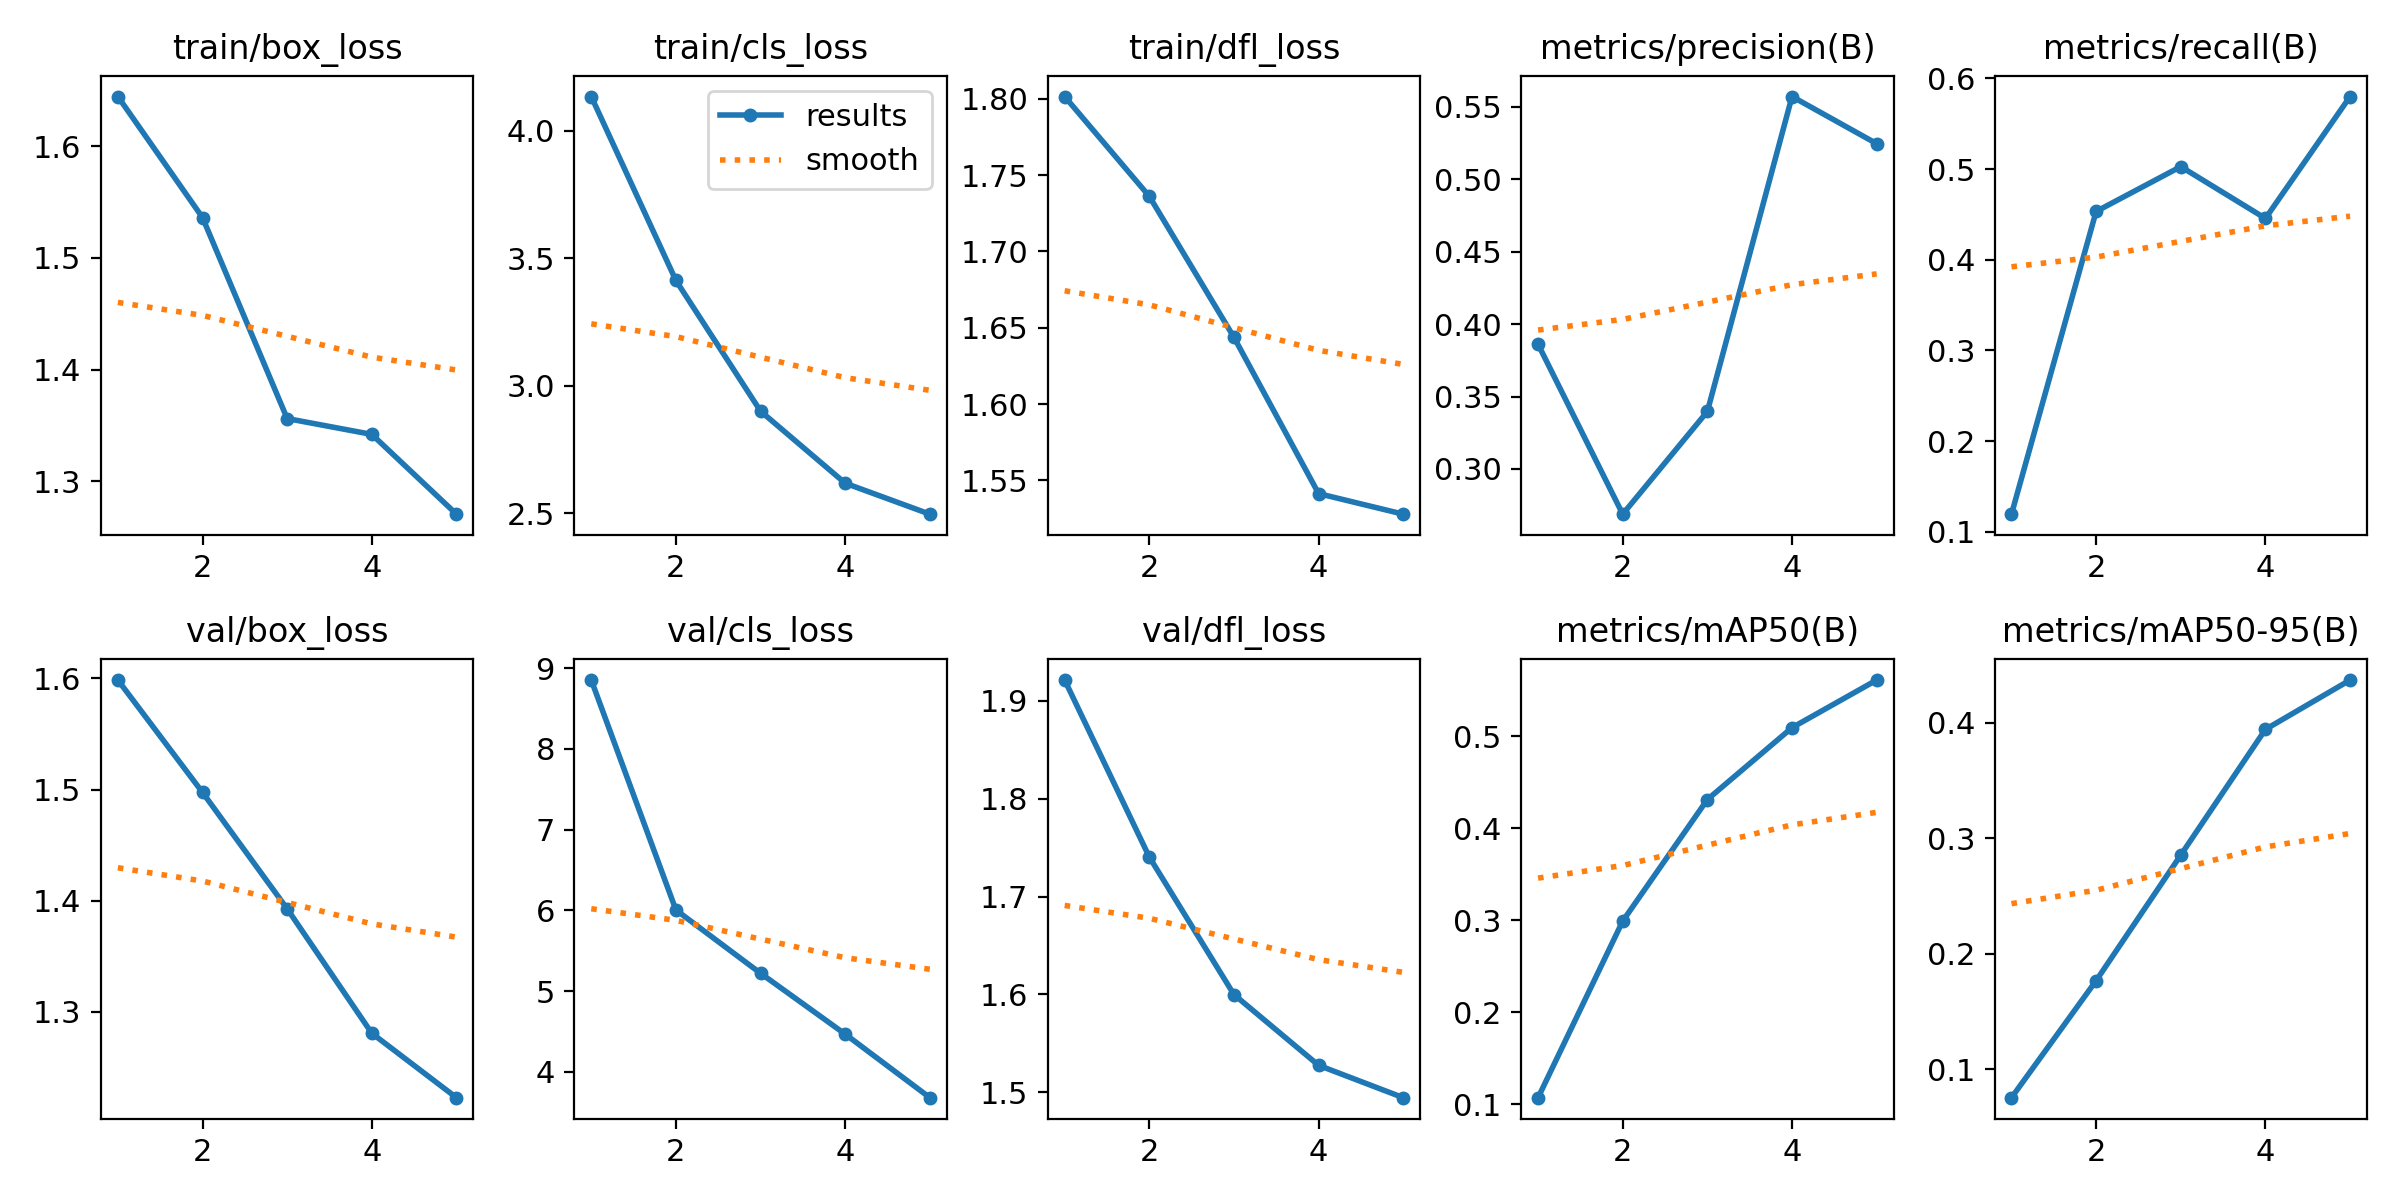

The file beside this chart, header and first rows:
epoch, time, train/box_loss, train/cls_loss, train/dfl_loss, metrics/precision(B), metrics/recall(B), metrics/mAP50(B), metrics/mAP50-95(B), val/box_loss, val/cls_loss, val/dfl_loss, lr/pg0, lr/pg1, lr/pg2
1, 98.3, 1.645, 4.134, 1.802, 0.386, 0.1194, 0.1071, 0.07546, 1.598, 8.854, 1.921, 0.00012, 0.00012, 0.00012
2, 192.5, 1.536, 3.413, 1.736, 0.2688, 0.4533, 0.2991, 0.1767, 1.497, 6.005, 1.74, 0.0002005, 0.0002005, 0.0002005
3, 280, 1.356, 2.9, 1.644, 0.3397, 0.5027, 0.4313, 0.2854, 1.393, 5.221, 1.6, 0.0002295, 0.0002295, 0.0002295
4, 365.9, 1.342, 2.617, 1.541, 0.5569, 0.4456, 0.5094, 0.3942, 1.281, 4.466, 1.527, 0.0002071, 0.0002071, 0.0002071
5, 452.5, 1.27, 2.496, 1.528, 0.5244, 0.58, 0.5612, 0.4369, 1.223, 3.679, 1.494, 0.0001331, 0.0001331, 0.0001331
